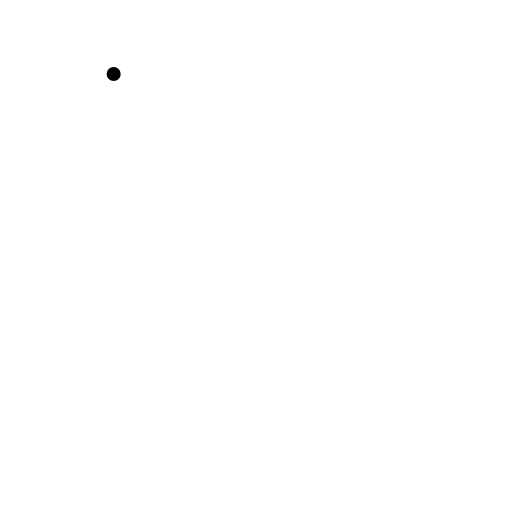
t = 0.00 s
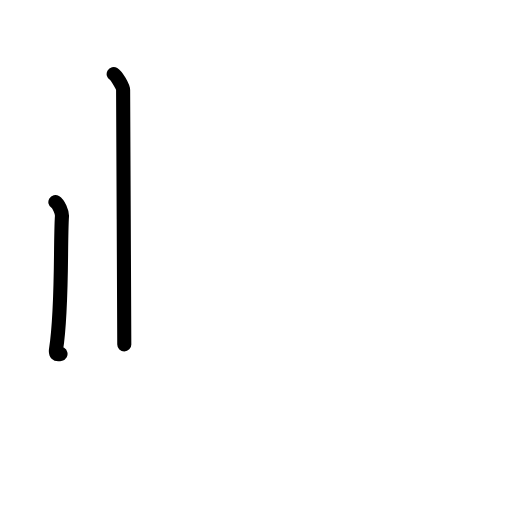
t = 1.63 s
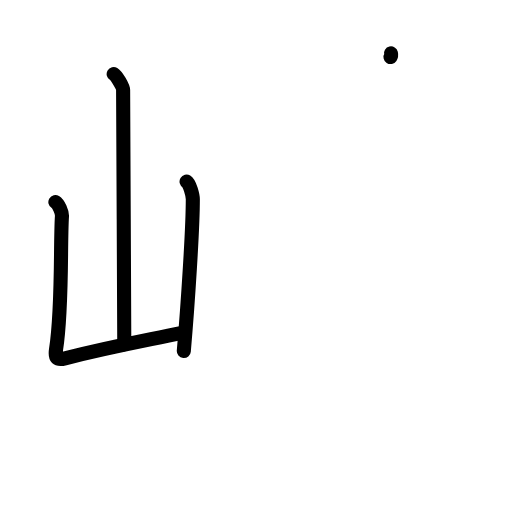
t = 3.25 s
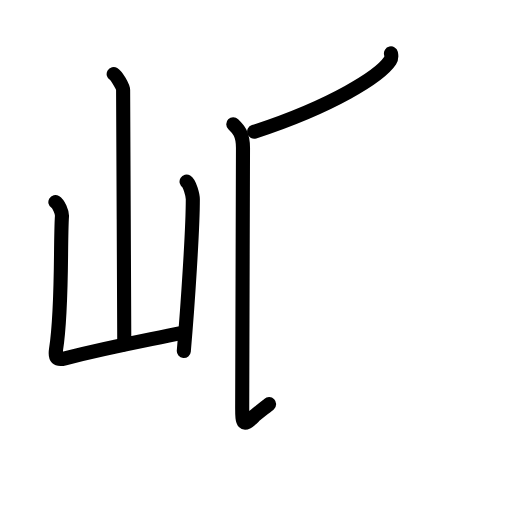
t = 4.81 s
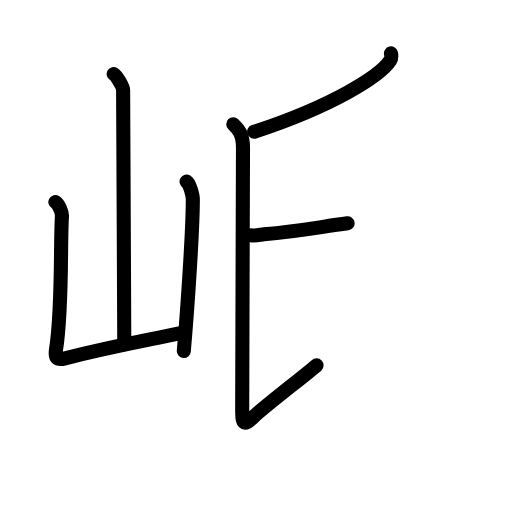
t = 5.50 s
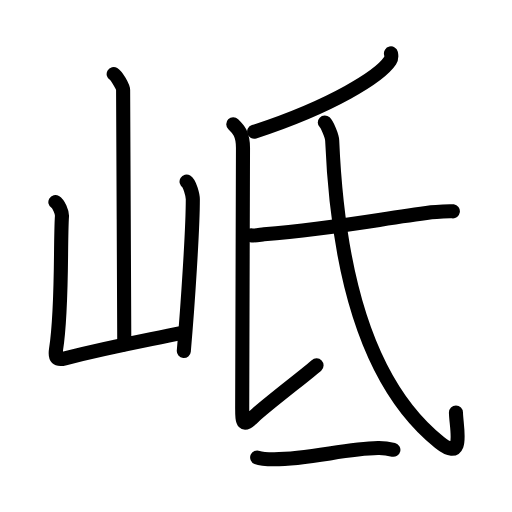
t = 8.00 s

The animated SVG that drew these frames (rendered in a browser with its animation timeline set to each time). Animation: 30 SMIL elements (animate=30); one cycle of 8.00 s.

<?xml version="1.0" encoding="UTF-8"?>
<!--
AniKanjiVG is licensed by CC-BY-SA Paul C. Sommerhoff (https://bitbucket.org/sommerhoff/anikanjivg).
AniKanjiVG uses KanjiVG which is licensed by CC-BY-SA Ulrich Apel (http://kanjivg.tagaini.net).
See also http://creativecommons.org/licenses/by-sa/3.0/
-->
<svg xmlns:kvg='http://kanjivg.tagaini.net' xmlns='http://www.w3.org/2000/svg' width='109' height='109' viewBox='0 0 109 109' style='fill:none;stroke:#000000;stroke-width:3;stroke-linecap:round;stroke-linejoin:round;' id="kvg:kanji_05cbb"><g id="kvg:05cbb" kvg:element="岻"><g id="kvg:05cbb-g1" kvg:element="山" kvg:position="left" kvg:radical="general"><path id="kvg:05cbb-s1" kvg:type="㇑a" d="M24.2,15.75c0.61,0.36,2.01,2.69,2.01,3.42c0,7.55,0.25,44.47,0.25,54.15"><animate attributeName="d" begin="0.0s" dur="0.5s" from="M24.2,15.75C24.2,15.75,24.2,15.75,24.2,15.75" to="M24.2,15.75c0.61,0.36,2.01,2.69,2.01,3.42" />
<animate attributeName="d" begin="0.5s" dur="0.5s" from="M24.2,15.75c0.61,0.36,2.01,2.69,2.01,3.42c0,0,0,0,0,0,0" to="M24.2,15.75c0.61,0.36,2.01,2.69,2.01,3.42c0,7.55,0.25,44.47,0.25,54.15" />
</path>
<path id="kvg:05cbb-s2" kvg:type="㇄a" d="M11.79,43.01c0.7,0.42,1.45,2.19,1.4,3.03c-0.39,5.82,0.13,19.59-1.26,28.34c-0.3,1.9,0.2,2.34,1.91,1.91c9.71-2.43,13.11-2.99,24.91-5.41"><animate attributeName="d" begin="1.0s" dur="0.25s" from="M11.79,43.01C11.79,43.01,11.79,43.01,11.79,43.01" to="M11.79,43.01c0.7,0.42,1.45,2.19,1.4,3.03" />
<animate attributeName="d" begin="1.25s" dur="0.25s" from="M11.79,43.01c0.7,0.42,1.45,2.19,1.4,3.03c0,0,0,0,0,0,0" to="M11.79,43.01c0.7,0.42,1.45,2.19,1.4,3.03c-0.39,5.82,0.13,19.59-1.26,28.34" />
<animate attributeName="d" begin="1.5s" dur="0.25s" from="M11.79,43.01c0.7,0.42,1.45,2.19,1.4,3.03c-0.39,5.82,0.13,19.59-1.26,28.34c0,0,0,0,0,0,0" to="M11.79,43.01c0.7,0.42,1.45,2.19,1.4,3.03c-0.39,5.82,0.13,19.59-1.26,28.34c-0.3,1.9,0.2,2.34,1.91,1.91" />
<animate attributeName="d" begin="1.75s" dur="0.25s" from="M11.79,43.01c0.7,0.42,1.45,2.19,1.4,3.03c-0.39,5.82,0.13,19.59-1.26,28.34c-0.3,1.9,0.2,2.34,1.91,1.91c0,0,0,0,0,0,0" to="M11.79,43.01c0.7,0.42,1.45,2.19,1.4,3.03c-0.39,5.82,0.13,19.59-1.26,28.34c-0.3,1.9,0.2,2.34,1.91,1.91c9.71-2.43,13.11-2.99,24.91-5.41" />
<animate attributeName="d" begin="0s" dur="1.0s" from="M-100,-100" to="M-100,-100" />
</path>
<path id="kvg:05cbb-s3" kvg:type="㇑" d="M39.72,38.66c0.67,0.4,1.33,2.96,1.33,3.76c0,6.21-1.05,22.32-1.92,32.31"><animate attributeName="d" begin="2.0s" dur="0.5s" from="M39.72,38.66C39.72,38.66,39.72,38.66,39.72,38.66" to="M39.72,38.66c0.67,0.4,1.33,2.96,1.33,3.76" />
<animate attributeName="d" begin="2.5s" dur="0.5s" from="M39.72,38.66c0.67,0.4,1.33,2.96,1.33,3.76c0,0,0,0,0,0,0" to="M39.72,38.66c0.67,0.4,1.33,2.96,1.33,3.76c0,6.21-1.05,22.32-1.92,32.31" />
<animate attributeName="d" begin="0s" dur="2.0s" from="M-100,-100" to="M-100,-100" />
</path>
</g>
<g id="kvg:05cbb-g2" kvg:position="right"><g id="kvg:05cbb-g3" kvg:element="氏" kvg:position="top"><path id="kvg:05cbb-s4" kvg:type="㇒" d="M83.23,11.36c0.09,0.39,0.19,0.99-0.18,1.55c-2.15,3.26-12.22,9.67-28.95,15.14"><animate attributeName="d" begin="3.0s" dur="0.5s" from="M83.23,11.36C83.23,11.36,83.23,11.36,83.23,11.36" to="M83.23,11.36c0.09,0.39,0.19,0.99-0.18,1.55" />
<animate attributeName="d" begin="3.5s" dur="0.5s" from="M83.23,11.36c0.09,0.39,0.19,0.99-0.18,1.55c0,0,0,0,0,0,0" to="M83.23,11.36c0.09,0.39,0.19,0.99-0.18,1.55c-2.15,3.26-12.22,9.67-28.95,15.14" />
<animate attributeName="d" begin="0s" dur="3.0s" from="M-100,-100" to="M-100,-100" />
</path>
<path id="kvg:05cbb-s5" kvg:type="㇙" d="M49.66,26.45c1.09,1.05,2.07,2.05,2.07,5.04c0,1.97-0.17,52.44-0.17,55.51c0,3.07,0.17,3.94,2.4,1.75c2.23-2.19,12.06-9.67,13.43-10.98"><animate attributeName="d" begin="4.0s" dur="0.25s" from="M49.66,26.45C49.66,26.45,49.66,26.45,49.66,26.45" to="M49.66,26.45c1.09,1.05,2.07,2.05,2.07,5.04" />
<animate attributeName="d" begin="4.25s" dur="0.25s" from="M49.66,26.45c1.09,1.05,2.07,2.05,2.07,5.04c0,0,0,0,0,0,0" to="M49.66,26.45c1.09,1.05,2.07,2.05,2.07,5.04c0,1.97-0.17,52.44-0.17,55.51" />
<animate attributeName="d" begin="4.5s" dur="0.25s" from="M49.66,26.45c1.09,1.05,2.07,2.05,2.07,5.04c0,1.97-0.17,52.44-0.17,55.51c0,0,0,0,0,0,0" to="M49.66,26.45c1.09,1.05,2.07,2.05,2.07,5.04c0,1.97-0.17,52.44-0.17,55.51c0,3.07,0.17,3.94,2.4,1.75" />
<animate attributeName="d" begin="4.75s" dur="0.25s" from="M49.66,26.45c1.09,1.05,2.07,2.05,2.07,5.04c0,1.97-0.17,52.44-0.17,55.51c0,3.07,0.17,3.94,2.4,1.75c0,0,0,0,0,0,0" to="M49.66,26.45c1.09,1.05,2.07,2.05,2.07,5.04c0,1.97-0.17,52.44-0.17,55.51c0,3.07,0.17,3.94,2.4,1.75c2.23-2.19,12.06-9.67,13.43-10.98" />
<animate attributeName="d" begin="0s" dur="4.0s" from="M-100,-100" to="M-100,-100" />
</path>
<path id="kvg:05cbb-s6" kvg:type="㇐" d="M53.53,50.09c0.7,0.15,1.98-0.15,2.67-0.21c15.15-1.28,23.54-3.08,35.61-4.68c1.14-0.15,4.02-0.29,4.6-0.21"><animate attributeName="d" begin="5.0s" dur="0.3333333333333333s" from="M53.53,50.09C53.53,50.09,53.53,50.09,53.53,50.09" to="M53.53,50.09c0.7,0.15,1.98-0.15,2.67-0.21" />
<animate attributeName="d" begin="5.333333333333333s" dur="0.3333333333333333s" from="M53.53,50.09c0.7,0.15,1.98-0.15,2.67-0.21c0,0,0,0,0,0,0" to="M53.53,50.09c0.7,0.15,1.98-0.15,2.67-0.21c15.15-1.28,23.54-3.08,35.61-4.68" />
<animate attributeName="d" begin="5.666666666666667s" dur="0.3333333333333333s" from="M53.53,50.09c0.7,0.15,1.98-0.15,2.67-0.21c15.15-1.28,23.54-3.08,35.61-4.68c0,0,0,0,0,0,0" to="M53.53,50.09c0.7,0.15,1.98-0.15,2.67-0.21c15.15-1.28,23.54-3.08,35.61-4.68c1.14-0.15,4.02-0.29,4.6-0.21" />
<animate attributeName="d" begin="0s" dur="5.0s" from="M-100,-100" to="M-100,-100" />
</path>
<path id="kvg:05cbb-s7" kvg:type="㇂" d="M69.15,26.07c0.51,0.48,1.53,2.9,1.57,3.83c1.03,24.35,6.03,50.85,22.86,64.3c5.57,4.45,3.49-3.42,3.49-6.36"><animate attributeName="d" begin="6.0s" dur="0.3333333333333333s" from="M69.15,26.07C69.15,26.07,69.15,26.07,69.15,26.07" to="M69.15,26.07c0.51,0.48,1.53,2.9,1.57,3.83" />
<animate attributeName="d" begin="6.333333333333333s" dur="0.3333333333333333s" from="M69.15,26.07c0.51,0.48,1.53,2.9,1.57,3.83c0,0,0,0,0,0,0" to="M69.15,26.07c0.51,0.48,1.53,2.9,1.57,3.83c1.03,24.35,6.03,50.85,22.86,64.3" />
<animate attributeName="d" begin="6.666666666666667s" dur="0.3333333333333333s" from="M69.15,26.07c0.51,0.48,1.53,2.9,1.57,3.83c1.03,24.35,6.03,50.85,22.86,64.3c0,0,0,0,0,0,0" to="M69.15,26.07c0.51,0.48,1.53,2.9,1.57,3.83c1.03,24.35,6.03,50.85,22.86,64.3c5.57,4.45,3.49-3.42,3.49-6.36" />
<animate attributeName="d" begin="0s" dur="6.0s" from="M-100,-100" to="M-100,-100" />
</path>
</g>
<g id="kvg:05cbb-g4" kvg:element="一" kvg:position="bottom"><path id="kvg:05cbb-s8" kvg:type="㇐" d="M54.75,97.39c0.94,0.38,2.66,0.38,3.6,0.38C66,97.75,73.5,95.5,80.46,95.39c1.56-0.03,2.5,0.18,3.29,0.37"><animate attributeName="d" begin="7.0s" dur="0.3333333333333333s" from="M54.75,97.39C54.75,97.39,54.75,97.39,54.75,97.39" to="M54.75,97.39c0.94,0.38,2.66,0.38,3.6,0.38" />
<animate attributeName="d" begin="7.333333333333333s" dur="0.3333333333333333s" from="M54.75,97.39c0.94,0.38,2.66,0.38,3.6,0.38c0,0,0,0,0,0,0" to="M54.75,97.39c0.94,0.38,2.66,0.38,3.6,0.38C66,97.75,73.5,95.5,80.46,95.39" />
<animate attributeName="d" begin="7.666666666666667s" dur="0.3333333333333333s" from="M54.75,97.39c0.94,0.38,2.66,0.38,3.6,0.38C66,97.75,73.5,95.5,80.46,95.39c0,0,0,0,0,0,0" to="M54.75,97.39c0.94,0.38,2.66,0.38,3.6,0.38C66,97.75,73.5,95.5,80.46,95.39c1.56-0.03,2.5,0.18,3.29,0.37" />
<animate attributeName="d" begin="0s" dur="7.0s" from="M-100,-100" to="M-100,-100" />
</path>
</g>
</g>
</g>
</svg>
